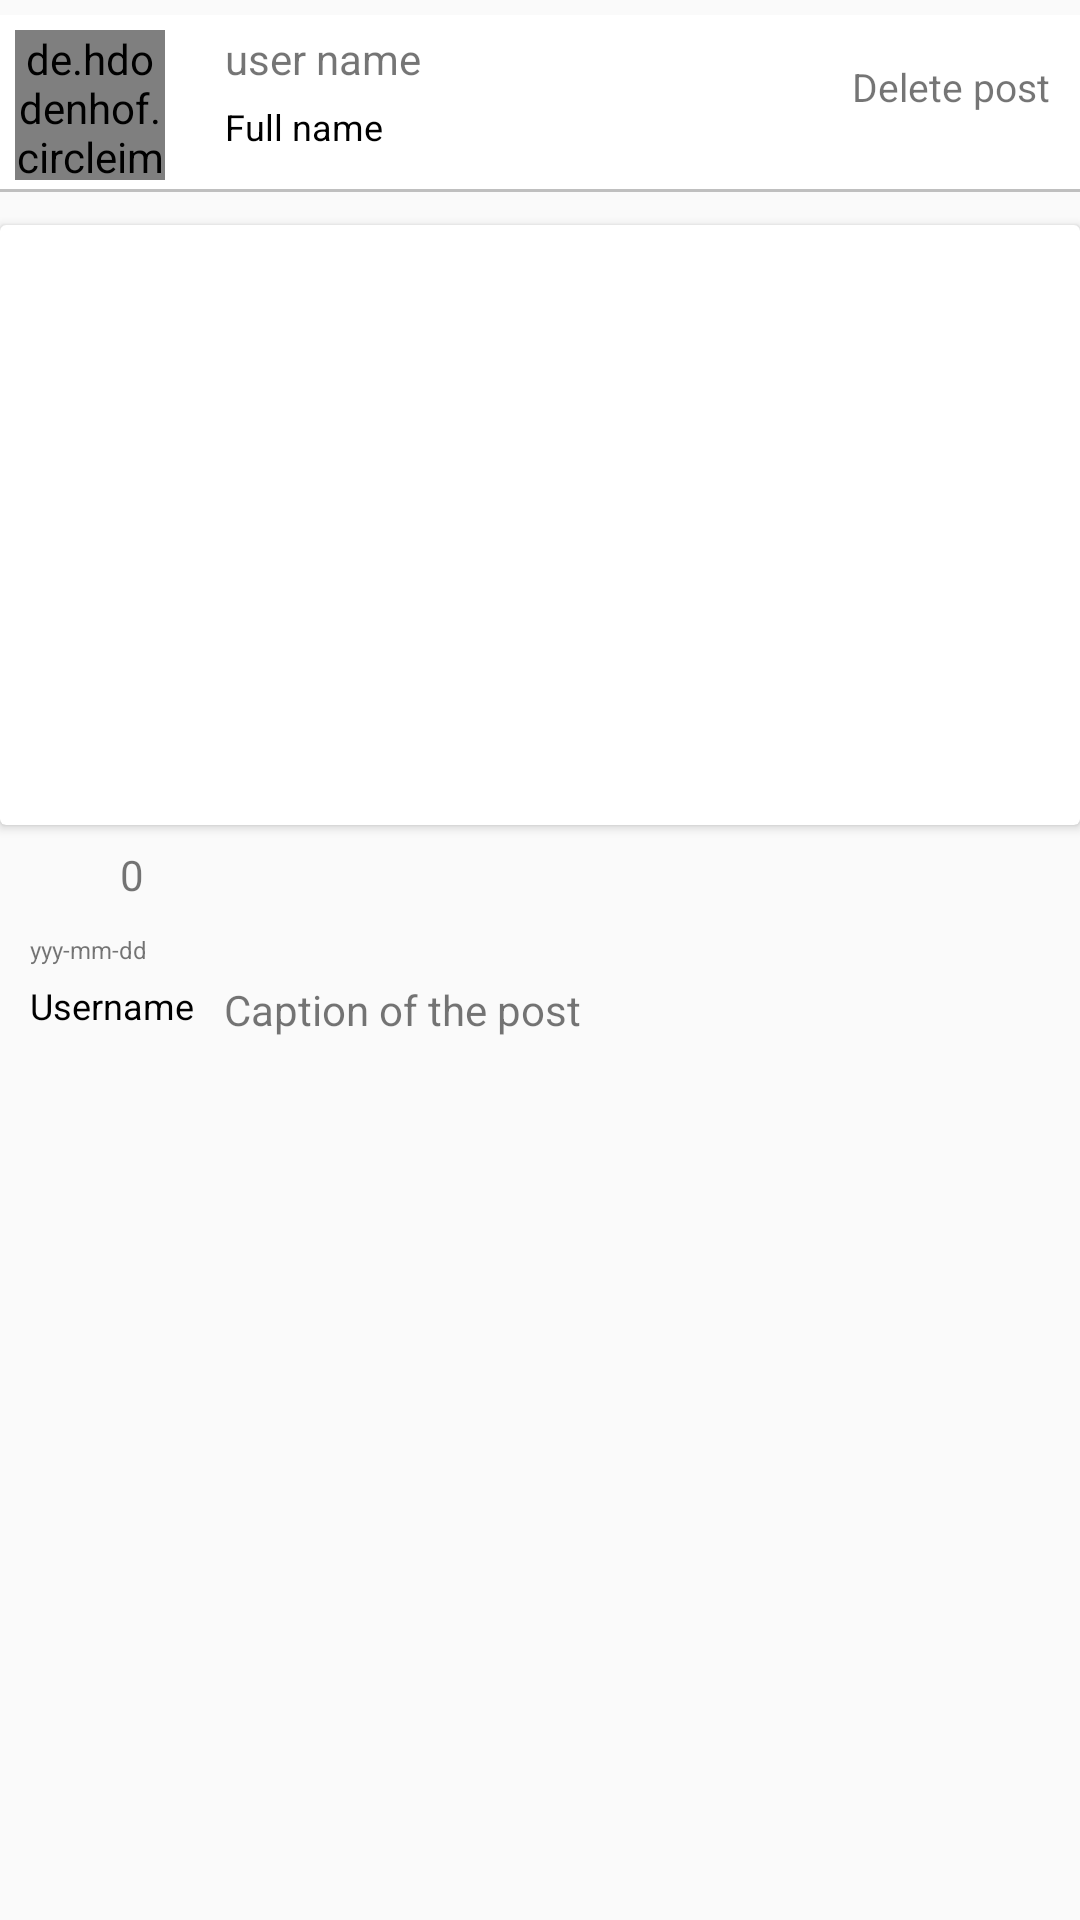

This screen was rendered from an Android layout file. Write that file and the resources it references.
<!-- AndroidManifest.xml: application theme AppTheme -->
<!-- res/layout/single_card_home.xml -->
<?xml version="1.0" encoding="utf-8"?>
<RelativeLayout xmlns:android="http://schemas.android.com/apk/res/android"
    xmlns:app="http://schemas.android.com/apk/res-auto"

    android:layout_width="match_parent"
    android:layout_height="wrap_content"
    >
<RelativeLayout
    android:id="@+id/relcard"
    android:layout_width="match_parent"
    android:layout_height="wrap_content">

    <RelativeLayout
        android:layout_marginBottom="10dp"
        android:layout_width="match_parent"
        android:layout_height="wrap_content"

        >


        <RelativeLayout
            android:layout_centerInParent="true"
            android:paddingTop="5dp"
            android:paddingBottom="5dp"
            android:layout_width="match_parent"
            android:layout_height="wrap_content"


            >
            <RelativeLayout
                android:id="@+id/userdetailframe"
                android:layout_width="match_parent"
                android:background="@drawable/bottom_boarder"
                android:layout_height="wrap_content">
                <de.hdodenhof.circleimageview.CircleImageView
                    android:id="@+id/circle_profile_image"
                    android:layout_width="50dp"
                    android:layout_height="50dp"
                    android:layout_marginTop="5dp"
                    android:layout_marginLeft="5dp"
                    android:layout_marginBottom="5dp"
                    android:scaleType="centerCrop"
                    android:src="@drawable/defaultprofileimage" />

                <TextView
                    android:id="@+id/usernamesingle"
                    android:layout_width="wrap_content"
                    android:layout_height="wrap_content"
                    android:layout_marginStart="20dp"
                    android:layout_marginTop="5dp"
                    android:layout_toRightOf="@+id/circle_profile_image"
                    android:text="user name" />
                <TextView
                    android:id="@+id/fullnamesingle"
                    android:layout_width="wrap_content"
                    android:layout_height="wrap_content"
                    android:layout_below="@id/usernamesingle"
                    android:layout_marginStart="20dp"
                    android:layout_marginTop="5dp"
                    android:textSize="12sp"
                    android:textColor="@color/black"
                    android:layout_toRightOf="@+id/circle_profile_image"
                    android:text="Full name" />
            </RelativeLayout>


            <androidx.cardview.widget.CardView
                android:id="@+id/main_image"
                android:layout_width="match_parent"
                android:layout_height="wrap_content"
                android:layout_below="@+id/userdetailframe"
                android:layout_marginTop="10dp"
                android:layout_marginBottom="2dp"

                >

                <RelativeLayout
                    android:layout_width="match_parent"
                    android:layout_height="match_parent">



                    <ImageView
                        android:layout_centerHorizontal="true"
                        android:id="@+id/post_image"
                        android:layout_width="match_parent"
                        android:layout_height="200dp"
                        android:scaleType="fitCenter"
                        android:src="@drawable/ic_launcher_background" />

                </RelativeLayout>



            </androidx.cardview.widget.CardView>

            <ImageView
                android:id="@+id/like_image"
                android:layout_width="20dp"
                android:layout_height="20dp"
                android:layout_below="@+id/main_image"
                android:layout_marginStart="10dp"
                android:layout_marginTop="5dp"
                android:scaleType="centerCrop"
                android:src="@drawable/ic_favorite" />
            <ImageView
                android:id="@+id/like_image_red"
                android:layout_width="20dp"
                android:layout_height="20dp"
                android:layout_below="@+id/main_image"
                android:layout_marginStart="10dp"
                android:layout_marginTop="5dp"
                android:scaleType="centerCrop"
                android:visibility="invisible"
                android:src="@drawable/ic_red_heart" />

            <TextView
                android:id="@+id/like_count"
                android:layout_width="wrap_content"
                android:layout_height="wrap_content"
                android:layout_below="@+id/main_image"
                android:layout_marginStart="10dp"
                android:layout_marginTop="5dp"
                android:layout_toRightOf="@+id/like_image"
                android:text="0" />

            <TextView
                android:id="@+id/datettime"
                android:layout_width="wrap_content"
                android:layout_height="wrap_content"
                android:layout_below="@+id/like_count"
                android:layout_marginStart="10dp"
                android:layout_marginTop="10dp"
                android:textSize="8sp"
                android:text="yyy-mm-dd" />

            <TextView
                android:id="@+id/captionnames"
                android:layout_width="wrap_content"
                android:layout_height="wrap_content"
                android:layout_below="@+id/datettime"
                android:textColor="@color/black"
                android:layout_marginStart="10dp"
                android:textSize="12dp"
                android:layout_marginTop="5dp"
                android:text="Username"/>

            <TextView
                android:id="@+id/caption"
                android:layout_width="wrap_content"
                android:layout_height="wrap_content"
                android:layout_below="@+id/datettime"
                android:layout_toRightOf="@+id/captionnames"
                android:layout_marginStart="10dp"
                android:layout_marginTop="5dp"
                android:text="Caption of the post "/>


        </RelativeLayout>





    </RelativeLayout>
    <TextView

        android:id="@+id/deletebtn"
        android:layout_width="wrap_content"
        android:layout_height="wrap_content"
        android:text="Delete post"
        android:textSize="13dp"
        android:layout_alignParentRight="true"
        android:layout_marginTop="20dp"
        android:layout_marginRight="10dp"
        />


</RelativeLayout>

</RelativeLayout>
<!-- resources referenced by this layout -->
<resources>
  <color name="black">#000</color>
  <!-- drawable bottom_boarder (drawable-xxxhdpi) -->
  <?xml version="1.0" encoding="utf-8"?>
  <layer-list xmlns:android="http://schemas.android.com/apk/res/android"
      android:layout_width="match_parent"
      android:layout_height="1dp">
      <item
          android:bottom="1dp"
          android:top="-10dp"
          android:left="-10dp"
          android:right="-10dp">
  
          <shape
              android:shape="rectangle">
              <stroke
                  android:width="1dp"
                  android:color="@color/bordergrey"/>
              <solid
                  android:color="@color/white"/>
  
          </shape>
      </item>
  
  
  </layer-list>
  <!-- drawable ic_red_heart (drawable-xxhdpi) -->
  <vector android:height="24dp" android:tint="#FF001B"
      android:viewportHeight="24" android:viewportWidth="24"
      android:width="24dp" xmlns:android="http://schemas.android.com/apk/res/android">
      <path android:fillColor="@android:color/white" android:pathData="M12,21.35l-1.45,-1.32C5.4,15.36 2,12.28 2,8.5 2,5.42 4.42,3 7.5,3c1.74,0 3.41,0.81 4.5,2.09C13.09,3.81 14.76,3 16.5,3 19.58,3 22,5.42 22,8.5c0,3.78 -3.4,6.86 -8.55,11.54L12,21.35z"/>
  </vector>
  <style name="AppTheme" parent="Theme.AppCompat.Light.NoActionBar">
          
          <item name="colorPrimary">@color/white</item>
          <item name="colorPrimaryDark">#01B1FF</item>
          <item name="colorAccent">@color/colorAccent</item>
          <item name="itemBackground">@style/ActionBarMy</item>
      </style>
  <color name="bordergrey">#bfbfbf</color>
  <color name="white">#FFFFFF</color>
  <color name="colorAccent">#2196F3</color>
  <style name="ActionBarMy" parent="@android:style/Widget.Holo.Light.ActionBar">
          <item name="android:background">#000000</item>
      </style>
</resources>
